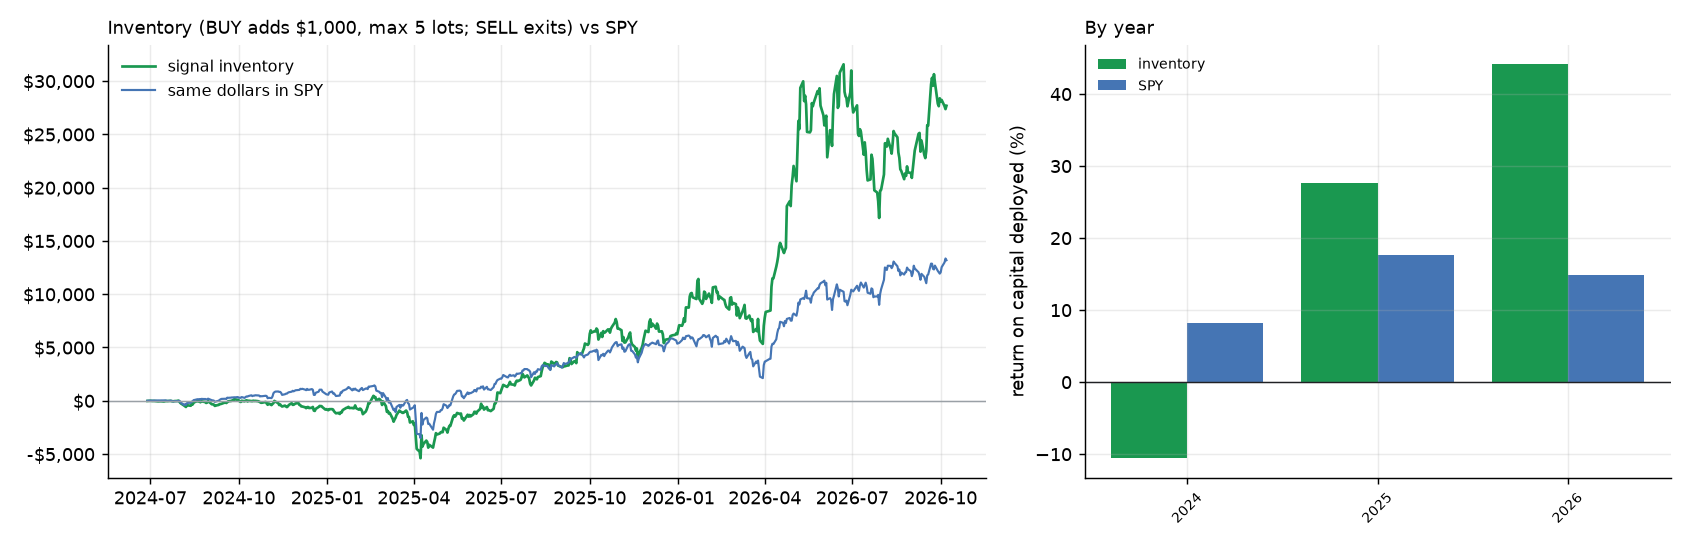

Source data for this figure (header and first rows):
ticker, lots, shares, cost_basis, first_bought, last_close, market_value, unrealized_pnl, spy_unrealized_pnl
INTC, 5, 212.4, 5000, 2024-08-02, 113.1, 24031, 19031, 1587
AMD, 2, 11.29, 2000, 2024-07-31, 645.9, 7289, 5289, 587.5
JNJ, 4, 27.31, 4000, 2024-07-17, 258.4, 7059, 3059, 1358
NVDA, 5, 28.92, 5000, 2024-11-21, 230.5, 6666, 1666, 1023
PFE, 5, 203.8, 5000, 2024-07-31, 28, 5705, 705.5, 1439
GOOGL, 4, 15.13, 4000, 2024-07-24, 348.3, 5271, 1271, 845.3
WMT, 4, 35.6, 4000, 2025-02-20, 108.2, 3850, -149.8, 516.1
BA, 4, 19.55, 4000, 2024-08-01, 188.3, 3682, -317.6, 1096
DIS, 3, 27.77, 3000, 2024-11-14, 104.8, 2909, -91.22, 786.5
NKE, 5, 77.92, 5000, 2024-06-28, 34.36, 2677, -2323, 1828
ORCL, 3, 17.97, 3000, 2025-03-11, 143.6, 2580, -419.6, 635.2
AAPL, 2, 6.876, 2000, 2026-05-01, 340.4, 2341, 340.7, 129.3
NFLX, 2, 22.49, 2000, 2026-01-21, 71.57, 1610, -390, 258.7
HD, 2, 5.261, 2000, 2024-11-12, 285.8, 1503, -496.5, 655.3
MSFT, 1, 2.444, 1000, 2026-04-30, 522.6, 1277, 277.3, 93.09
KO, 1, 12.73, 1000, 2026-04-28, 85.82, 1093, 92.67, 97.41
XOM, 1, 6.637, 1000, 2026-05-04, 164.1, 1089, 88.84, 84.84
AMZN, 1, 3.774, 1000, 2026-07-31, 254.1, 958.7, -41.28, 46.29
